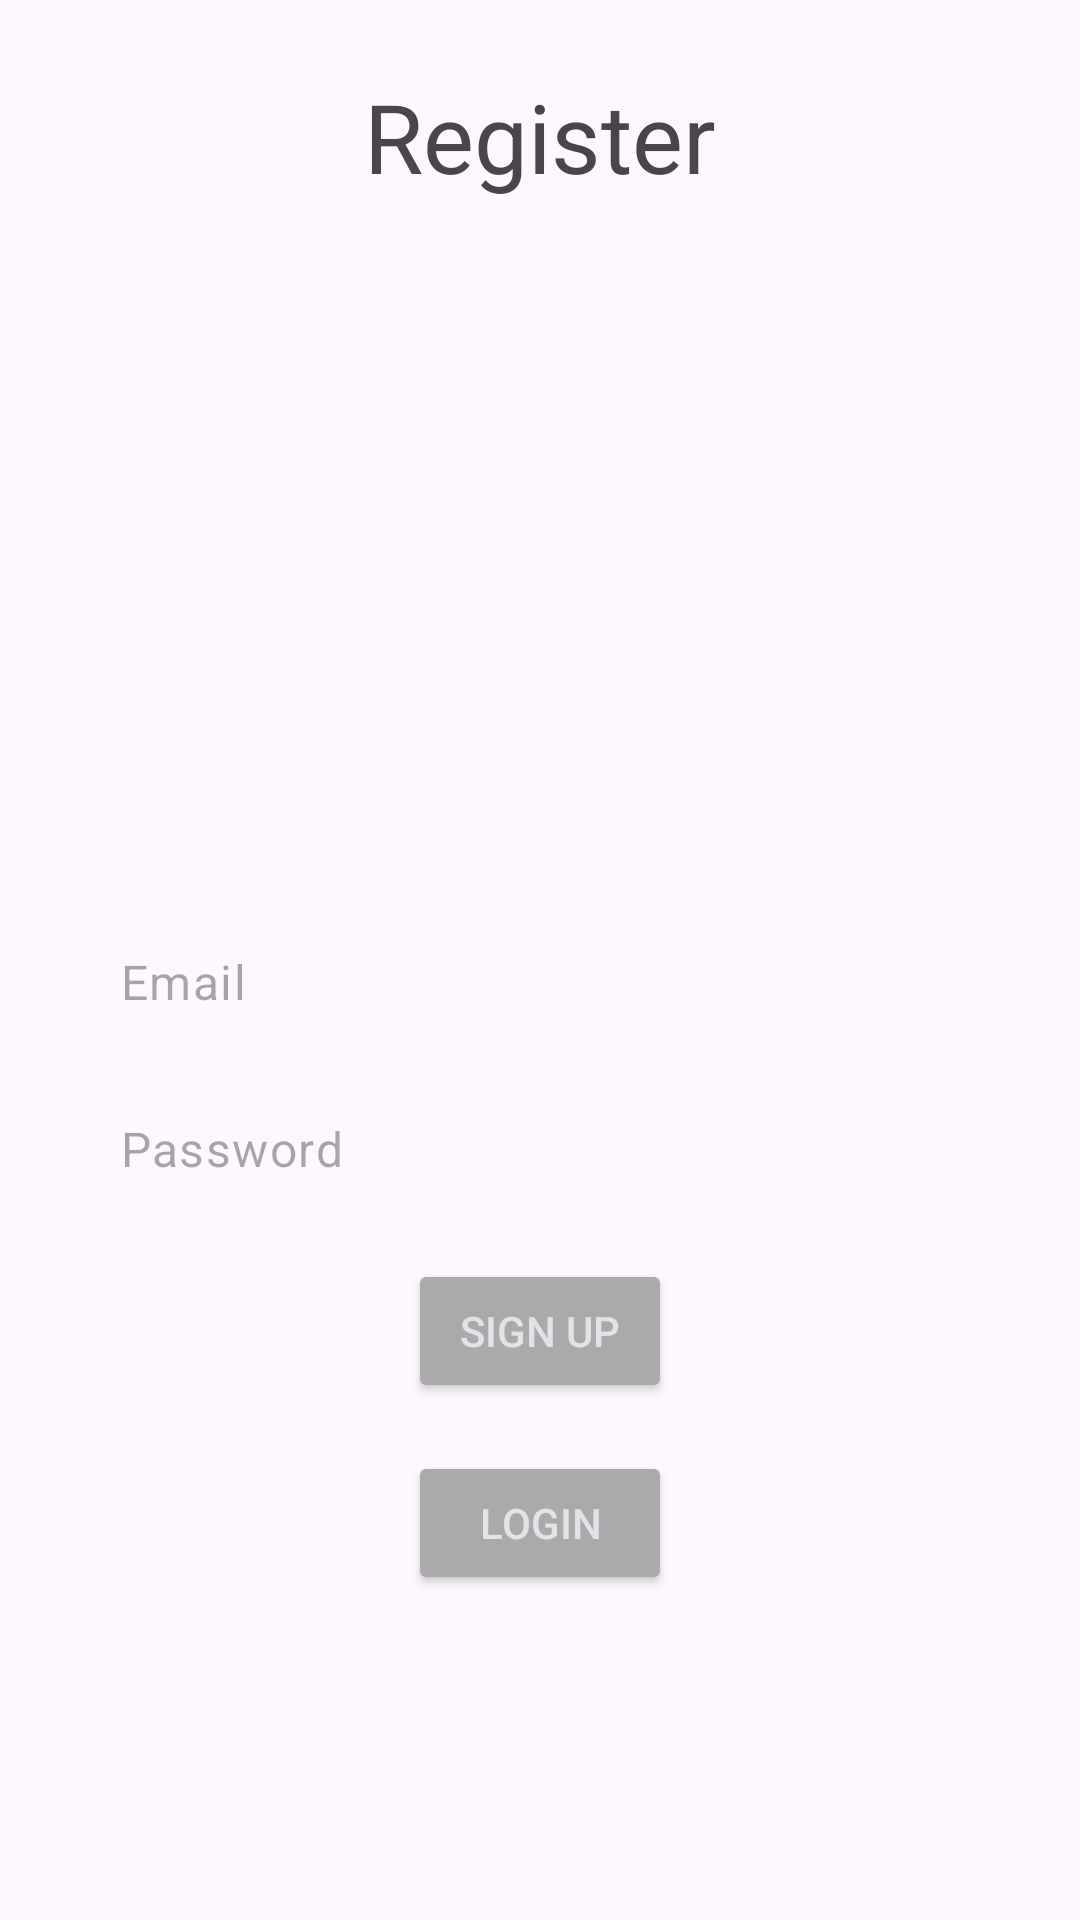

Reconstruct the res/layout file that produces this screen, plus the resources it refers to.
<!-- AndroidManifest.xml: application theme Theme.TheBarberShop -->
<!-- res/layout/activity_register.xml -->
<?xml version="1.0" encoding="utf-8"?>
<androidx.constraintlayout.widget.ConstraintLayout xmlns:android="http://schemas.android.com/apk/res/android"
    android:layout_width="match_parent"
    android:layout_height="match_parent"
    xmlns:app="http://schemas.android.com/apk/res-auto">

    <TextView
        android:layout_width="wrap_content"
        android:layout_height="wrap_content"
        app:layout_constraintTop_toTopOf="parent"
        app:layout_constraintStart_toStartOf="parent"
        app:layout_constraintEnd_toEndOf="parent"
        android:layout_marginTop="24dp"
        android:text="Register"
        android:textSize="32sp"/>

    <com.google.android.material.textfield.TextInputEditText
        android:id="@+id/emailInput"
        android:layout_width="match_parent"
        android:layout_height="wrap_content"
        style="@style/Widget.Material3.TextInputEditText.FilledBox"
        android:hint="Email"
        app:layout_constraintTop_toTopOf="parent"
        app:layout_constraintBottom_toBottomOf="parent"
        app:layout_constraintStart_toStartOf="parent"
        app:layout_constraintEnd_toEndOf="parent"
        android:layout_marginHorizontal="24dp"/>

    <com.google.android.material.textfield.TextInputEditText
        android:id="@+id/passwordInput"
        android:layout_width="match_parent"
        android:layout_height="wrap_content"
        style="@style/Widget.Material3.TextInputEditText.FilledBox"
        android:hint="Password"
        app:layout_constraintTop_toBottomOf="@id/emailInput"
        app:layout_constraintStart_toStartOf="parent"
        app:layout_constraintEnd_toEndOf="parent"
        android:layout_marginHorizontal="24dp"/>

    <Button
        android:id="@+id/submitBtn"
        android:layout_width="wrap_content"
        android:layout_height="wrap_content"
        app:layout_constraintTop_toBottomOf="@id/passwordInput"
        app:layout_constraintStart_toStartOf="parent"
        app:layout_constraintEnd_toEndOf="parent"
        android:text="Sign Up"
        android:layout_marginTop="16dp"
        style="@style/Widget.AppCompat.Button.Colored"
        android:backgroundTint="@android:color/darker_gray"/>

    <Button
        android:id="@+id/loginBtn"
        android:layout_width="wrap_content"
        android:layout_height="wrap_content"
        app:layout_constraintTop_toBottomOf="@id/submitBtn"
        app:layout_constraintStart_toStartOf="parent"
        app:layout_constraintEnd_toEndOf="parent"
        android:text="Login"
        android:layout_marginTop="16dp"
        style="@style/Widget.AppCompat.Button.Colored"
        android:backgroundTint="@android:color/darker_gray"/>

</androidx.constraintlayout.widget.ConstraintLayout>
<!-- resources referenced by this layout -->
<resources>
  <style name="Theme.TheBarberShop" parent="Base.Theme.TheBarberShop" />
  <style name="Base.Theme.TheBarberShop" parent="Theme.Material3.DayNight.NoActionBar">
          
          
      </style>
</resources>
